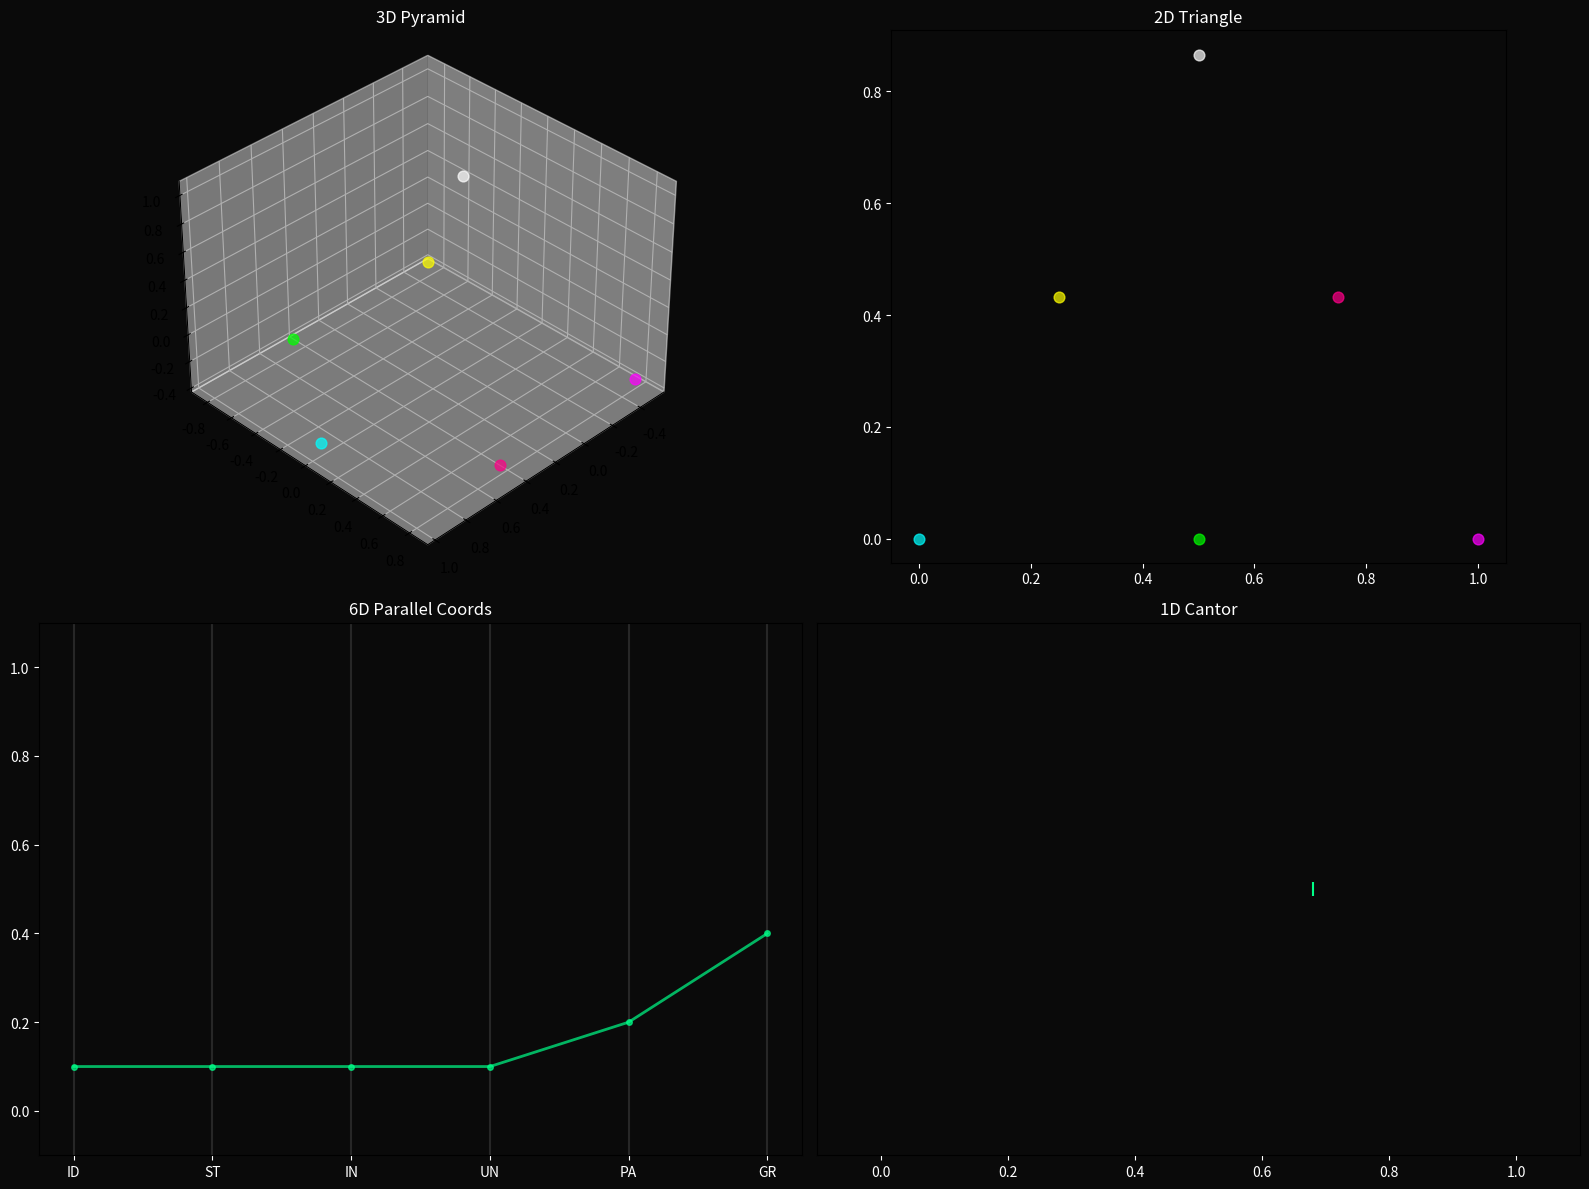

Write Python code to recreate this figure.
"""
Truth Space Visualizer
======================

Visualize paths through the 6D truth space hyperbigasket.

The hyperbigasket has perfect symmetry, allowing projection to any lower dimension
while preserving fractal structure.

Projection Hierarchy:
    6D Hyperbigasket
         ↓ (project out one dimension)
    5D Hyperbigasket
         ↓
    4D Tetrix (4-simplex Sierpiński)
         ↓
    3D Sierpiński Pyramid
         ↓
    2D Sierpiński Triangle
         ↓
    1D Cantor-like Line
"""

import numpy as np
from enum import Enum, auto
from typing import Dict, List, Optional, Tuple, Any
from dataclasses import dataclass
import matplotlib.pyplot as plt
from mpl_toolkits.mplot3d import Axes3D
from mpl_toolkits.mplot3d.art3d import Line3DCollection
import matplotlib.colors as mcolors


class ProjectionMode(Enum):
    """Projection modes for truth space visualization."""
    FULL_6D = auto()      # Abstract 6D representation (parallel coords or radial)
    SLICE_5D = auto()     # 5D slice (multiple 3D views)
    TETRIX_4D = auto()    # 4D tetrix projection
    PYRAMID_3D = auto()   # 3D Sierpiński pyramid
    TRIANGLE_2D = auto()  # 2D Sierpiński triangle
    LINE_1D = auto()      # 1D Cantor-like projection


class CameraView(Enum):
    """Preset camera views for 3D visualization."""
    FRONT = (0, 0)
    TOP = (90, 0)
    SIDE = (0, 90)
    ISOMETRIC = (35.264, 45)
    GOLDEN = (31.7, 58.3)  # Golden angle view
    CUSTOM = None


@dataclass
class VisualizationConfig:
    """Configuration for visualization."""
    figsize: Tuple[int, int] = (12, 10)
    dpi: int = 100
    background_color: str = '#0a0a0a'
    path_color: str = '#00ff88'
    point_color: str = '#ff6600'
    anchor_colors: Dict[str, str] = None
    show_grid: bool = True
    show_anchors: bool = True
    show_labels: bool = True
    alpha: float = 0.8
    
    # Geometry overlay settings
    geometry_alpha: float = 0.15  # Opacity of Sierpiński structure (0-1)
    geometry_color: str = '#4488ff'  # Color of geometry overlay
    geometry_linewidth: float = 0.5  # Line width for geometry
    geometry_depth: int = 3  # Recursion depth for fractal
    show_geometry: bool = True  # Whether to show geometry overlay
    geometry_fill: bool = True  # Whether to fill faces (3D only)
    geometry_fill_alpha: float = 0.05  # Fill opacity (very transparent)
    
    def __post_init__(self):
        if self.anchor_colors is None:
            self.anchor_colors = {
                'IDENTITY': '#ffffff',
                'STABILITY': '#00ffff',
                'INVERSE': '#ff00ff',
                'UNITY': '#ffff00',
                'PATTERN': '#ff0088',
                'GROWTH': '#00ff00',
            }


class TruthSpaceVisualizer:
    """
    Visualize paths through 6D truth space.
    
    The truth space is a 6D hyperbigasket with perfect self-similarity.
    This visualizer projects paths to viewable dimensions.
    """
    
    # 6D anchor positions (vertices of 6-simplex)
    ANCHOR_POSITIONS_6D = {
        'IDENTITY': np.array([1, 0, 0, 0, 0, 0]),
        'STABILITY': np.array([0, 1, 0, 0, 0, 0]),
        'INVERSE': np.array([0, 0, 1, 0, 0, 0]),
        'UNITY': np.array([0, 0, 0, 1, 0, 0]),
        'PATTERN': np.array([0, 0, 0, 0, 1, 0]),
        'GROWTH': np.array([0, 0, 0, 0, 0, 1]),
    }
    
    # 3D projection of 6-simplex (for pyramid view)
    ANCHOR_POSITIONS_3D = {
        'IDENTITY': np.array([0, 0, 1]),
        'STABILITY': np.array([0.943, 0, -0.333]),
        'INVERSE': np.array([-0.471, 0.816, -0.333]),
        'UNITY': np.array([-0.471, -0.816, -0.333]),
        'PATTERN': np.array([0.471, 0.816, -0.333]),
        'GROWTH': np.array([0.471, -0.816, -0.333]),
    }
    
    # 2D projection (for triangle view)
    ANCHOR_POSITIONS_2D = {
        'IDENTITY': np.array([0.5, 0.866]),
        'STABILITY': np.array([0, 0]),
        'INVERSE': np.array([1, 0]),
        'UNITY': np.array([0.25, 0.433]),
        'PATTERN': np.array([0.75, 0.433]),
        'GROWTH': np.array([0.5, 0]),
    }
    
    def __init__(self, config: VisualizationConfig = None):
        self.config = config or VisualizationConfig()
        self.fig = None
        self.ax = None
        self.mode = ProjectionMode.PYRAMID_3D
        self.camera_view = CameraView.GOLDEN
        self._paths = []
        self._points = []
        self._zoom_level = 1.0
        self._base_limit = 1.5  # Base axis limit
    
    def set_mode(self, mode: ProjectionMode):
        """Set the projection mode."""
        self.mode = mode
        return self
    
    def set_camera(self, view: CameraView, elev: float = None, azim: float = None):
        """Set camera view."""
        self.camera_view = view
        if view == CameraView.CUSTOM and elev is not None and azim is not None:
            self._custom_view = (elev, azim)
        return self
    
    def set_geometry_opacity(self, edge_alpha: float = None, fill_alpha: float = None):
        """
        Set the opacity of the geometry overlay.
        
        Args:
            edge_alpha: Opacity of edges/wireframe (0-1), default 0.15
            fill_alpha: Opacity of filled faces (0-1), default 0.05
        
        Example:
            viz.set_geometry_opacity(0.3, 0.1)  # More visible geometry
            viz.set_geometry_opacity(0.05, 0.02)  # Very subtle
        """
        if edge_alpha is not None:
            self.config.geometry_alpha = max(0, min(1, edge_alpha))
        if fill_alpha is not None:
            self.config.geometry_fill_alpha = max(0, min(1, fill_alpha))
        return self
    
    def set_geometry_style(self, color: str = None, linewidth: float = None, 
                           depth: int = None, show_fill: bool = None):
        """
        Set the style of the geometry overlay.
        
        Args:
            color: Color of geometry (hex string)
            linewidth: Line width for edges
            depth: Recursion depth for fractal (higher = more detail)
            show_fill: Whether to fill faces
        """
        if color is not None:
            self.config.geometry_color = color
        if linewidth is not None:
            self.config.geometry_linewidth = linewidth
        if depth is not None:
            self.config.geometry_depth = depth
        if show_fill is not None:
            self.config.geometry_fill = show_fill
        return self
    
    def hide_geometry(self):
        """Hide the geometry overlay."""
        self.config.show_geometry = False
        return self
    
    def show_geometry(self):
        """Show the geometry overlay."""
        self.config.show_geometry = True
        return self
    
    def _setup_scroll_zoom(self):
        """Setup scroll wheel zoom for 3D view."""
        if self.fig is None:
            return
        
        def on_scroll(event):
            if event.inaxes != self.ax:
                return
            
            # Zoom factor
            if event.button == 'up':
                self._zoom_level *= 0.9  # Zoom in
            elif event.button == 'down':
                self._zoom_level *= 1.1  # Zoom out
            
            # Clamp zoom level
            self._zoom_level = max(0.2, min(5.0, self._zoom_level))
            
            # Apply zoom
            self._apply_zoom()
            self.fig.canvas.draw_idle()
        
        self.fig.canvas.mpl_connect('scroll_event', on_scroll)
    
    def _apply_zoom(self):
        """Apply current zoom level to axes."""
        if self.ax is None:
            return
        
        limit = self._base_limit * self._zoom_level
        self.ax.set_xlim(-limit, limit)
        self.ax.set_ylim(-limit, limit)
        self.ax.set_zlim(-limit, limit)
    
    def _setup_fixed_axes(self):
        """Setup fixed axes that don't clip with viewing angle."""
        if self.ax is None:
            return
        
        # Set equal aspect ratio
        self.ax.set_box_aspect([1, 1, 1])
        
        # Apply initial zoom
        self._apply_zoom()
        
        # Remove the default panes (they cause clipping issues)
        self.ax.xaxis.pane.fill = False
        self.ax.yaxis.pane.fill = False
        self.ax.zaxis.pane.fill = False
        
        # Make pane edges invisible
        self.ax.xaxis.pane.set_edgecolor('none')
        self.ax.yaxis.pane.set_edgecolor('none')
        self.ax.zaxis.pane.set_edgecolor('none')
        
        # Draw custom grid that stays consistent
        self._draw_fixed_grid()
    
    def _draw_fixed_grid(self):
        """Draw a fixed grid that doesn't change with viewing angle."""
        limit = self._base_limit * self._zoom_level
        
        # Draw axis lines through origin
        axis_color = '#444444'
        axis_alpha = 0.6
        
        # X axis
        self.ax.plot([-limit, limit], [0, 0], [0, 0], 
                    c=axis_color, linewidth=1, alpha=axis_alpha)
        # Y axis
        self.ax.plot([0, 0], [-limit, limit], [0, 0], 
                    c=axis_color, linewidth=1, alpha=axis_alpha)
        # Z axis
        self.ax.plot([0, 0], [0, 0], [-limit, limit], 
                    c=axis_color, linewidth=1, alpha=axis_alpha)
        
        # Draw grid lines on each plane (subtle)
        grid_color = '#333333'
        grid_alpha = 0.3
        n_lines = 5
        
        for i in np.linspace(-limit, limit, n_lines):
            if abs(i) < 0.01:  # Skip center line (already drawn)
                continue
            # XY plane (z=0)
            self.ax.plot([i, i], [-limit, limit], [0, 0], 
                        c=grid_color, linewidth=0.3, alpha=grid_alpha)
            self.ax.plot([-limit, limit], [i, i], [0, 0], 
                        c=grid_color, linewidth=0.3, alpha=grid_alpha)
    
    def plot_path(self, navigation_result: Dict, label: str = None):
        """
        Plot a navigation path through truth space.
        
        Args:
            navigation_result: Result from TruthSpaceNavigator
            label: Optional label for the path
        """
        # Extract positions from navigation result
        positions = []
        
        # Start position
        start = navigation_result.get('start', {})
        if 'position' in start:
            positions.append(self._dict_to_vector(start['position']))
        
        # Visited positions (if available)
        for find in navigation_result.get('interesting_finds', []):
            if 'location' in find and hasattr(find['location'], 'position'):
                positions.append(self._dict_to_vector(find['location'].position))
        
        if positions:
            self._paths.append({
                'positions': positions,
                'label': label or f"Path {len(self._paths) + 1}",
            })
        
        return self
    
    def add_point(self, position: Dict[str, float], label: str = None, 
                  color: str = None):
        """Add a single point to the visualization."""
        vec = self._dict_to_vector(position)
        self._points.append({
            'position': vec,
            'label': label,
            'color': color or self.config.point_color,
        })
        return self
    
    def _dict_to_vector(self, pos_dict: Dict[str, float]) -> np.ndarray:
        """Convert position dict to 6D vector."""
        anchors = ['IDENTITY', 'STABILITY', 'INVERSE', 'UNITY', 'PATTERN', 'GROWTH']
        return np.array([pos_dict.get(a, 0.0) for a in anchors])
    
    def _project_to_3d(self, pos_6d: np.ndarray) -> np.ndarray:
        """Project 6D position to 3D using anchor positions."""
        result = np.zeros(3)
        for i, anchor in enumerate(['IDENTITY', 'STABILITY', 'INVERSE', 
                                    'UNITY', 'PATTERN', 'GROWTH']):
            result += pos_6d[i] * self.ANCHOR_POSITIONS_3D[anchor]
        return result
    
    def _project_to_2d(self, pos_6d: np.ndarray) -> np.ndarray:
        """Project 6D position to 2D using anchor positions."""
        result = np.zeros(2)
        for i, anchor in enumerate(['IDENTITY', 'STABILITY', 'INVERSE', 
                                    'UNITY', 'PATTERN', 'GROWTH']):
            result += pos_6d[i] * self.ANCHOR_POSITIONS_2D[anchor]
        return result
    
    def _project_to_1d(self, pos_6d: np.ndarray) -> float:
        """Project 6D position to 1D (weighted sum)."""
        weights = np.array([0, 0.2, 0.4, 0.6, 0.8, 1.0])
        return np.dot(pos_6d, weights)
    
    def render(self):
        """Render the visualization."""
        if self.mode == ProjectionMode.PYRAMID_3D:
            self._render_3d()
        elif self.mode == ProjectionMode.TRIANGLE_2D:
            self._render_2d()
        elif self.mode == ProjectionMode.LINE_1D:
            self._render_1d()
        elif self.mode == ProjectionMode.FULL_6D:
            self._render_6d_parallel()
        elif self.mode == ProjectionMode.TETRIX_4D:
            self._render_4d_tetrix()
        else:
            self._render_3d()  # Default
        
        return self
    
    def _render_3d(self):
        """Render 3D Sierpiński pyramid view."""
        self.fig = plt.figure(figsize=self.config.figsize, dpi=self.config.dpi)
        self.ax = self.fig.add_subplot(111, projection='3d')
        
        # Set background
        self.ax.set_facecolor(self.config.background_color)
        self.fig.patch.set_facecolor(self.config.background_color)
        
        # Draw Sierpiński pyramid structure
        if self.config.show_grid and self.config.show_geometry:
            self._draw_sierpinski_pyramid()
        
        # Draw anchor points
        if self.config.show_anchors:
            for anchor, pos in self.ANCHOR_POSITIONS_3D.items():
                color = self.config.anchor_colors.get(anchor, '#ffffff')
                self.ax.scatter(*pos, c=color, s=100, marker='o', alpha=0.9)
                if self.config.show_labels:
                    self.ax.text(pos[0]*1.1, pos[1]*1.1, pos[2]*1.1, 
                               anchor[:3], color=color, fontsize=8)
        
        # Draw paths
        for path_data in self._paths:
            positions_3d = [self._project_to_3d(p) for p in path_data['positions']]
            if len(positions_3d) > 1:
                xs, ys, zs = zip(*positions_3d)
                self.ax.plot(xs, ys, zs, c=self.config.path_color, 
                           linewidth=2, alpha=self.config.alpha,
                           label=path_data['label'])
                # Mark points
                self.ax.scatter(xs, ys, zs, c=self.config.path_color, 
                              s=50, marker='o')
        
        # Draw individual points
        for point in self._points:
            pos_3d = self._project_to_3d(point['position'])
            self.ax.scatter(*pos_3d, c=point['color'], s=80, marker='*')
            if point['label'] and self.config.show_labels:
                self.ax.text(*pos_3d, f"  {point['label']}", 
                           color=point['color'], fontsize=8)
        
        # Set camera view
        self._apply_camera_view()
        
        # Setup fixed axes (consistent regardless of viewing angle)
        self._setup_fixed_axes()
        
        # Setup scroll zoom
        self._setup_scroll_zoom()
        
        # Labels
        self.ax.set_xlabel('X', color='white')
        self.ax.set_ylabel('Y', color='white')
        self.ax.set_zlabel('Z', color='white')
        self.ax.set_title('Truth Space - 3D Sierpiński Pyramid Projection', 
                         color='white', fontsize=12)
        
        # Style
        self.ax.tick_params(colors='white')
        
        if self._paths:
            self.ax.legend(facecolor='#222222', edgecolor='white', 
                          labelcolor='white')
    
    def _draw_sierpinski_pyramid(self, depth: int = None):
        """Draw Sierpiński pyramid with configurable opacity."""
        if depth is None:
            depth = self.config.geometry_depth
        
        # Use first 4 anchors for tetrahedron base
        vertices = np.array(list(self.ANCHOR_POSITIONS_3D.values()))[:4]
        self._draw_sierpinski_recursive(vertices, depth)
    
    def _draw_sierpinski_recursive(self, vertices: np.ndarray, depth: int):
        """Recursively draw Sierpiński structure with filled faces."""
        if depth == 0:
            # Draw tetrahedron edges
            edges = [(0,1), (0,2), (0,3), (1,2), (1,3), (2,3)]
            for i, j in edges:
                self.ax.plot([vertices[i,0], vertices[j,0]],
                           [vertices[i,1], vertices[j,1]],
                           [vertices[i,2], vertices[j,2]],
                           c=self.config.geometry_color, 
                           linewidth=self.config.geometry_linewidth, 
                           alpha=self.config.geometry_alpha)
            
            # Draw filled faces if enabled
            if self.config.geometry_fill:
                faces = [(0,1,2), (0,1,3), (0,2,3), (1,2,3)]
                from mpl_toolkits.mplot3d.art3d import Poly3DCollection
                for face in faces:
                    verts = [vertices[face[0]], vertices[face[1]], vertices[face[2]]]
                    poly = Poly3DCollection([verts], alpha=self.config.geometry_fill_alpha)
                    poly.set_facecolor(self.config.geometry_color)
                    poly.set_edgecolor('none')
                    self.ax.add_collection3d(poly)
            return
        
        # Compute midpoints
        midpoints = []
        for i in range(4):
            for j in range(i+1, 4):
                midpoints.append((vertices[i] + vertices[j]) / 2)
        
        # Create 4 sub-tetrahedra (corner tetrahedra)
        for i in range(4):
            sub_verts = [vertices[i]]
            for j in range(4):
                if j != i:
                    sub_verts.append((vertices[i] + vertices[j]) / 2)
            self._draw_sierpinski_recursive(np.array(sub_verts), depth - 1)
    
    def _render_2d(self):
        """Render 2D Sierpiński triangle view."""
        self.fig, self.ax = plt.subplots(figsize=self.config.figsize, 
                                         dpi=self.config.dpi)
        
        self.ax.set_facecolor(self.config.background_color)
        self.fig.patch.set_facecolor(self.config.background_color)
        
        # Draw Sierpiński triangle
        if self.config.show_grid:
            self._draw_sierpinski_triangle(depth=5)
        
        # Draw anchor points
        if self.config.show_anchors:
            for anchor, pos in self.ANCHOR_POSITIONS_2D.items():
                color = self.config.anchor_colors.get(anchor, '#ffffff')
                self.ax.scatter(*pos, c=color, s=100, marker='o', alpha=0.9)
                if self.config.show_labels:
                    self.ax.annotate(anchor[:3], pos, color=color, fontsize=8,
                                   xytext=(5, 5), textcoords='offset points')
        
        # Draw paths
        for path_data in self._paths:
            positions_2d = [self._project_to_2d(p) for p in path_data['positions']]
            if len(positions_2d) > 1:
                xs, ys = zip(*positions_2d)
                self.ax.plot(xs, ys, c=self.config.path_color, 
                           linewidth=2, alpha=self.config.alpha,
                           label=path_data['label'])
                self.ax.scatter(xs, ys, c=self.config.path_color, s=50)
        
        # Draw points
        for point in self._points:
            pos_2d = self._project_to_2d(point['position'])
            self.ax.scatter(*pos_2d, c=point['color'], s=80, marker='*')
            if point['label'] and self.config.show_labels:
                self.ax.annotate(point['label'], pos_2d, color=point['color'])
        
        self.ax.set_aspect('equal')
        self.ax.set_title('Truth Space - 2D Sierpiński Triangle Projection',
                         color='white', fontsize=12)
        self.ax.tick_params(colors='white')
        
        if self._paths:
            self.ax.legend(facecolor='#222222', edgecolor='white',
                          labelcolor='white')
    
    def _draw_sierpinski_triangle(self, depth: int = None):
        """Draw Sierpiński triangle with configurable opacity."""
        if depth is None:
            depth = self.config.geometry_depth + 2  # 2D needs more depth to look good
        vertices = np.array([[0, 0], [1, 0], [0.5, 0.866]])
        self._draw_sierpinski_triangle_recursive(vertices, depth)
    
    def _draw_sierpinski_triangle_recursive(self, vertices: np.ndarray, depth: int):
        """Recursively draw Sierpiński triangle with configurable opacity."""
        if depth == 0:
            # Draw filled triangle if enabled
            if self.config.geometry_fill:
                triangle = plt.Polygon(vertices, fill=True, 
                                      facecolor=self.config.geometry_color,
                                      edgecolor=self.config.geometry_color,
                                      linewidth=self.config.geometry_linewidth,
                                      alpha=self.config.geometry_fill_alpha)
            else:
                triangle = plt.Polygon(vertices, fill=False, 
                                      edgecolor=self.config.geometry_color, 
                                      linewidth=self.config.geometry_linewidth, 
                                      alpha=self.config.geometry_alpha)
            self.ax.add_patch(triangle)
            return
        
        # Midpoints
        mid01 = (vertices[0] + vertices[1]) / 2
        mid12 = (vertices[1] + vertices[2]) / 2
        mid02 = (vertices[0] + vertices[2]) / 2
        
        # Three sub-triangles (skip middle)
        self._draw_sierpinski_triangle_recursive(
            np.array([vertices[0], mid01, mid02]), depth - 1)
        self._draw_sierpinski_triangle_recursive(
            np.array([mid01, vertices[1], mid12]), depth - 1)
        self._draw_sierpinski_triangle_recursive(
            np.array([mid02, mid12, vertices[2]]), depth - 1)
    
    def _render_1d(self):
        """Render 1D Cantor-like projection."""
        self.fig, self.ax = plt.subplots(figsize=(self.config.figsize[0], 3),
                                         dpi=self.config.dpi)
        
        self.ax.set_facecolor(self.config.background_color)
        self.fig.patch.set_facecolor(self.config.background_color)
        
        # Draw Cantor set
        if self.config.show_grid:
            self._draw_cantor_set(depth=6)
        
        # Draw paths as points on line
        y_offset = 0.5
        for path_data in self._paths:
            positions_1d = [self._project_to_1d(p) for p in path_data['positions']]
            ys = [y_offset] * len(positions_1d)
            self.ax.scatter(positions_1d, ys, c=self.config.path_color, 
                          s=100, marker='|', label=path_data['label'])
            # Connect with line
            if len(positions_1d) > 1:
                self.ax.plot(positions_1d, ys, c=self.config.path_color,
                           linewidth=2, alpha=0.5)
        
        self.ax.set_xlim(-0.1, 1.1)
        self.ax.set_ylim(0, 1)
        self.ax.set_title('Truth Space - 1D Cantor Projection', color='white')
        self.ax.tick_params(colors='white')
        self.ax.set_yticks([])
    
    def _draw_cantor_set(self, depth: int = 6):
        """Draw Cantor set."""
        self._draw_cantor_recursive(0, 1, depth, 0.1)
    
    def _draw_cantor_recursive(self, left: float, right: float, 
                                depth: int, y: float):
        """Recursively draw Cantor set."""
        if depth == 0:
            self.ax.plot([left, right], [y, y], c='#444444', linewidth=2)
            return
        
        third = (right - left) / 3
        self._draw_cantor_recursive(left, left + third, depth - 1, y + 0.05)
        self._draw_cantor_recursive(right - third, right, depth - 1, y + 0.05)
    
    def _render_6d_parallel(self):
        """Render 6D using parallel coordinates."""
        self.fig, self.ax = plt.subplots(figsize=self.config.figsize,
                                         dpi=self.config.dpi)
        
        self.ax.set_facecolor(self.config.background_color)
        self.fig.patch.set_facecolor(self.config.background_color)
        
        anchors = ['IDENTITY', 'STABILITY', 'INVERSE', 'UNITY', 'PATTERN', 'GROWTH']
        x_positions = range(6)
        
        # Draw anchor axes
        for i, anchor in enumerate(anchors):
            color = self.config.anchor_colors.get(anchor, '#ffffff')
            self.ax.axvline(x=i, color=color, alpha=0.3, linewidth=2)
            self.ax.text(i, -0.15, anchor[:3], color=color, 
                        ha='center', fontsize=10)
        
        # Draw paths
        for path_data in self._paths:
            for pos in path_data['positions']:
                self.ax.plot(x_positions, pos, c=self.config.path_color,
                           linewidth=2, alpha=self.config.alpha, marker='o')
        
        self.ax.set_xlim(-0.5, 5.5)
        self.ax.set_ylim(-0.2, 1.2)
        self.ax.set_title('Truth Space - 6D Parallel Coordinates', color='white')
        self.ax.tick_params(colors='white')
    
    def _render_4d_tetrix(self):
        """Render 4D tetrix using stereographic projection."""
        # Use 3D view with color as 4th dimension
        self._render_3d()
        self.ax.set_title('Truth Space - 4D Tetrix (color = 4th dim)', color='white')
    
    def _apply_camera_view(self):
        """Apply camera view to 3D axes."""
        if self.camera_view == CameraView.CUSTOM:
            elev, azim = getattr(self, '_custom_view', (30, 45))
        else:
            elev, azim = self.camera_view.value or (30, 45)
        
        self.ax.view_init(elev=elev, azim=azim)
    
    def show(self):
        """Display the visualization."""
        if self.fig is None:
            self.render()
        plt.tight_layout()
        plt.show()
    
    def save(self, filename: str):
        """Save visualization to file."""
        if self.fig is None:
            self.render()
        self.fig.savefig(filename, facecolor=self.config.background_color,
                        edgecolor='none', bbox_inches='tight')
        print(f"Saved to {filename}")
    
    def clear(self):
        """Clear all paths and points."""
        self._paths = []
        self._points = []
        if self.fig:
            plt.close(self.fig)
        self.fig = None
        self.ax = None
        return self
    
    def multi_view(self):
        """Create a multi-view figure showing multiple projections."""
        fig = plt.figure(figsize=(16, 12), dpi=self.config.dpi)
        fig.patch.set_facecolor(self.config.background_color)
        
        # 3D view (main)
        ax1 = fig.add_subplot(2, 2, 1, projection='3d')
        ax1.set_facecolor(self.config.background_color)
        self.ax = ax1
        self._render_3d_on_ax(ax1)
        ax1.set_title('3D Pyramid', color='white')
        
        # 2D view
        ax2 = fig.add_subplot(2, 2, 2)
        ax2.set_facecolor(self.config.background_color)
        self._render_2d_on_ax(ax2)
        ax2.set_title('2D Triangle', color='white')
        
        # 6D parallel
        ax3 = fig.add_subplot(2, 2, 3)
        ax3.set_facecolor(self.config.background_color)
        self._render_parallel_on_ax(ax3)
        ax3.set_title('6D Parallel Coords', color='white')
        
        # 1D Cantor
        ax4 = fig.add_subplot(2, 2, 4)
        ax4.set_facecolor(self.config.background_color)
        self._render_1d_on_ax(ax4)
        ax4.set_title('1D Cantor', color='white')
        
        plt.tight_layout()
        self.fig = fig
        return self
    
    def _render_3d_on_ax(self, ax):
        """Render 3D on specific axes."""
        # Draw paths
        for path_data in self._paths:
            positions_3d = [self._project_to_3d(p) for p in path_data['positions']]
            if len(positions_3d) > 1:
                xs, ys, zs = zip(*positions_3d)
                ax.plot(xs, ys, zs, c=self.config.path_color, linewidth=2)
                ax.scatter(xs, ys, zs, c=self.config.path_color, s=50)
        
        # Anchors
        for anchor, pos in self.ANCHOR_POSITIONS_3D.items():
            color = self.config.anchor_colors.get(anchor, '#ffffff')
            ax.scatter(*pos, c=color, s=60, alpha=0.7)
        
        ax.view_init(elev=35, azim=45)
    
    def _render_2d_on_ax(self, ax):
        """Render 2D on specific axes."""
        for path_data in self._paths:
            positions_2d = [self._project_to_2d(p) for p in path_data['positions']]
            if len(positions_2d) > 1:
                xs, ys = zip(*positions_2d)
                ax.plot(xs, ys, c=self.config.path_color, linewidth=2)
                ax.scatter(xs, ys, c=self.config.path_color, s=50)
        
        for anchor, pos in self.ANCHOR_POSITIONS_2D.items():
            color = self.config.anchor_colors.get(anchor, '#ffffff')
            ax.scatter(*pos, c=color, s=60, alpha=0.7)
        
        ax.set_aspect('equal')
        ax.tick_params(colors='white')
    
    def _render_parallel_on_ax(self, ax):
        """Render parallel coordinates on specific axes."""
        anchors = ['ID', 'ST', 'IN', 'UN', 'PA', 'GR']
        
        for i in range(6):
            ax.axvline(x=i, color='#444444', alpha=0.5)
        
        for path_data in self._paths:
            for pos in path_data['positions']:
                ax.plot(range(6), pos, c=self.config.path_color, 
                       linewidth=2, alpha=0.7, marker='o', markersize=4)
        
        ax.set_xticks(range(6))
        ax.set_xticklabels(anchors, color='white')
        ax.tick_params(colors='white')
        ax.set_ylim(-0.1, 1.1)
    
    def _render_1d_on_ax(self, ax):
        """Render 1D on specific axes."""
        for path_data in self._paths:
            positions_1d = [self._project_to_1d(p) for p in path_data['positions']]
            ax.scatter(positions_1d, [0.5]*len(positions_1d), 
                      c=self.config.path_color, s=100, marker='|')
            if len(positions_1d) > 1:
                ax.plot(positions_1d, [0.5]*len(positions_1d),
                       c=self.config.path_color, linewidth=2, alpha=0.5)
        
        ax.set_xlim(-0.1, 1.1)
        ax.set_ylim(0, 1)
        ax.set_yticks([])
        ax.tick_params(colors='white')


def demo():
    """Demonstrate the visualizer."""
    print("Truth Space Visualizer Demo")
    print("=" * 50)
    
    # Create sample path data
    sample_path = {
        'start': {
            'position': {
                'IDENTITY': 0.1, 'STABILITY': 0.1, 'INVERSE': 0.1,
                'UNITY': 0.1, 'PATTERN': 0.2, 'GROWTH': 0.4
            }
        },
        'interesting_finds': []
    }
    
    # Create visualizer
    viz = TruthSpaceVisualizer()
    
    # Add path
    viz.plot_path(sample_path, "φ × φ exploration")
    
    # Add some points
    viz.add_point({
        'IDENTITY': 0.0, 'STABILITY': 0.0, 'INVERSE': 0.0,
        'UNITY': 0.0, 'PATTERN': 0.0, 'GROWTH': 1.0
    }, "Pure Growth", "#00ff00")
    
    viz.add_point({
        'IDENTITY': 1.0, 'STABILITY': 0.0, 'INVERSE': 0.0,
        'UNITY': 0.0, 'PATTERN': 0.0, 'GROWTH': 0.0
    }, "Pure Identity", "#ffffff")
    
    # Show multi-view
    viz.multi_view()
    viz.show()


if __name__ == "__main__":
    demo()
